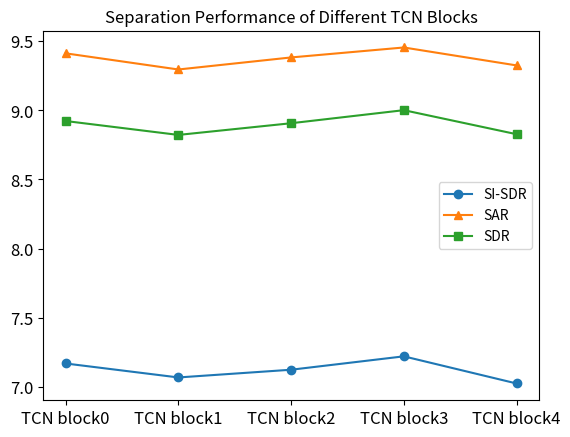

The matplotlib source for this figure:
import matplotlib.pyplot as plt

x_data = ['TCN block0', 'TCN block1', 'TCN block2', 'TCN block3', 'TCN block4']


# TCN block0\ &7.1682  & 33.2676 & 9.4126   &8.9228   \\
# TCN block1\ & 7.0671 & 33.5606 & 9.2957   & 8.8222  \\
# TCN block2\ & 7.1230 & 33.2998 & 9.3829   & 8.9068  \\
# TCN block3\ & 7.2199 & 33.5235 & 9.4550   & 9.0013  \\
# TCN block4\ & 7.0235  & 32.8731 & 9.3252   & 8.8274

si_sdr_value = [7.1682,7.0671 ,7.1230,7.2199,7.0235]
sir_value = [33.2676,33.5606,33.2998,33.5235,32.8731]
sar_value = [9.4126,9.2957 ,9.3829,9.4550 ,9.3252  ]
sdr_value = [8.9228 ,8.8222,8.9068,9.0013 ,8.8274  ]

plt.plot(x_data, si_sdr_value, marker='o', label='SI-SDR')
# plt.plot(x_data, sir_value, marker='v', label='SIR')
plt.plot(x_data, sar_value, marker='^', label='SAR')
plt.plot(x_data, sdr_value, marker='s', label='SDR')

plt.legend()
# plt.xlabel('Activation Function')
# plt.ylabel('Value')
plt.title('Separation Performance of Different TCN Blocks')

plt.xticks(size=12)
plt.yticks(size=12)
plt.show()